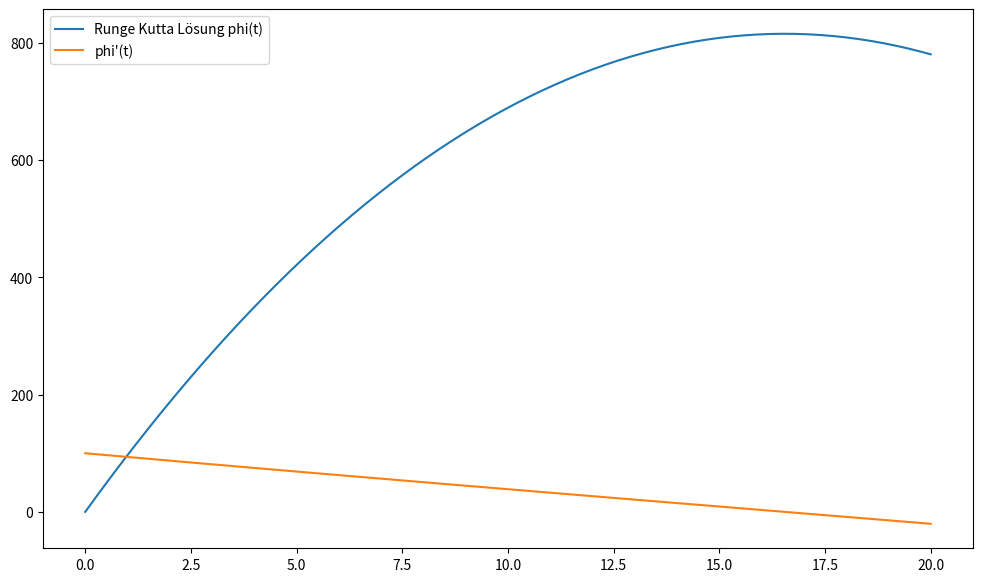

Generate this figure with matplotlib:
import numpy as np
import matplotlib.pyplot as plt

a = 0
b = 20 # 60
h = 0.1 # 0.1
n = np.int_((b-a)/h)
rows = 2
z0 = np.array([0, 100])

def runge_kutta_vektorieller(f, a, b, h, n, rows, z0):
    x = np.zeros(n+1)
    z = np.zeros([rows,n+1])

    x[0] = a
    z[:,0] = z0

    for i in range(0, n):
        x[i + 1] = x[i] + h
        k1 = f(x[i], z[:, i])
        k2 = f(x[i] + (h / 2), z[:, i] + (h / 2) * k1)
        k3 = f(x[i] + (h / 2), z[:, i] + (h / 2) * k2)
        k4 = f(x[i] + h, z[:, i] + h * k3)
        z[:, i + 1] = z[:, i] + h * (1/6) * (k1 + 2*k2 + 2*k3 + k4)

        print(x[i + 1])
        print(z[:, i + 1])

    return x, z

def f(x,z):
    m = 97000
    return np.array([z[1], (-5 * z[1]**2 - 570000)/m])

x_r, runge_z = runge_kutta_vektorieller(f, a, b, h, n, rows, z0)

plt.figure(figsize=(12, 7))
plt.plot(x_r, runge_z[0, :], x_r, runge_z[1, :])
plt.legend(["Runge Kutta Lösung phi(t)", "phi'(t)"])

plt.show()

#c) Stimmt überein